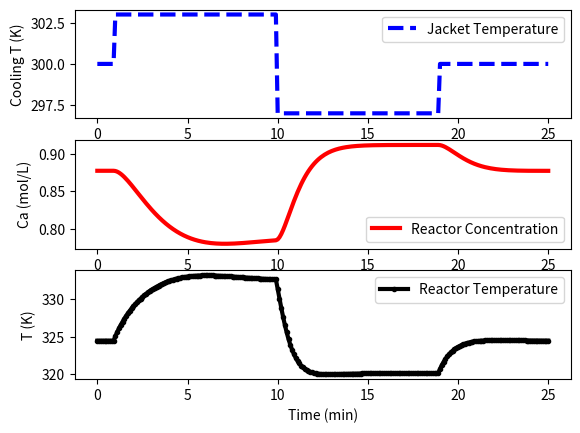

The script that saved this image:
import numpy as np
import matplotlib.pyplot as plt
from scipy.integrate import odeint

# define CSTR model
def cstr(x,t,u,Tf,Caf):
    # Inputs (3):
    # Temperature of cooling jacket (K)
    Tc = u
    # Tf = Feed Temperature (K)
    # Caf = Feed Concentration (mol/m^3)

    # States (2):
    # Concentration of A in CSTR (mol/m^3)
    Ca = x[0]
    # Temperature in CSTR (K)
    T = x[1]

    # Parameters:
    # Volumetric Flowrate (m^3/sec)
    q = 100
    # Volume of CSTR (m^3)
    V = 100
    # Density of A-B Mixture (kg/m^3)
    rho = 1000
    # Heat capacity of A-B Mixture (J/kg-K)
    Cp = 0.239
    # Heat of reaction for A->B (J/mol)
    mdelH = 5e4
    # E - Activation energy in the Arrhenius Equation (J/mol)
    # R - Universal Gas Constant = 8.31451 J/mol-K
    EoverR = 8750
    # Pre-exponential factor (1/sec)
    k0 = 7.2e10
    # U - Overall Heat Transfer Coefficient (W/m^2-K)
    # A - Area - this value is specific for the U calculation (m^2)
    UA = 5e4
    # reaction rate
    rA = k0*np.exp(-EoverR/T)*Ca

    # Calculate concentration derivative
    dCadt = q/V*(Caf - Ca) - rA
    # Calculate temperature derivative
    dTdt = q/V*(Tf - T) \
            + mdelH/(rho*Cp)*rA \
            + UA/V/rho/Cp*(Tc-T)
    
    # Return xdot:
    xdot = np.zeros(2)
    xdot[0] = dCadt
    xdot[1] = dTdt
    return xdot

# Steady State Initial Conditions for the States
Ca_ss = 0.87725294608097
T_ss = 324.475443431599
x0 = np.empty(2)
x0[0] = Ca_ss
x0[1] = T_ss

# Steady State Initial Condition
u_ss = 300.0
# Feed Temperature (K)
Tf = 350
# Feed Concentration (mol/m^3)
Caf = 1

# Time Interval (min)
t = np.linspace(0,25,251)

# Store results for plotting
Ca = np.ones(len(t)) * Ca_ss
T = np.ones(len(t)) * T_ss
u = np.ones(len(t)) * u_ss

# Step cooling temperature to 295
u[10:100] = 303.0
u[100:190] = 297.0
u[190:] = 300.0

# Simulate CSTR
for i in range(len(t)-1):
    ts = [t[i],t[i+1]]
    y = odeint(cstr,x0,ts,args=(u[i+1],Tf,Caf))
    Ca[i+1] = y[-1][0]
    T[i+1] = y[-1][1]
    x0[0] = Ca[i+1]
    x0[1] = T[i+1]

# Construct results and save data file
# Column 1 = time
# Column 2 = cooling temperature
# Column 3 = reactor temperature
data = np.vstack((t,u,T)) # vertical stack
data = data.T             # transpose data
np.savetxt('data_doublet.txt',data,delimiter=',')
    
# Plot the results
plt.figure()
plt.subplot(3,1,1)
plt.plot(t,u,'b--',linewidth=3)
plt.ylabel('Cooling T (K)')
plt.legend(['Jacket Temperature'],loc='best')

plt.subplot(3,1,2)
plt.plot(t,Ca,'r-',linewidth=3)
plt.ylabel('Ca (mol/L)')
plt.legend(['Reactor Concentration'],loc='best')

plt.subplot(3,1,3)
plt.plot(t,T,'k.-',linewidth=3)
plt.ylabel('T (K)')
plt.xlabel('Time (min)')
plt.legend(['Reactor Temperature'],loc='best')

plt.show()
